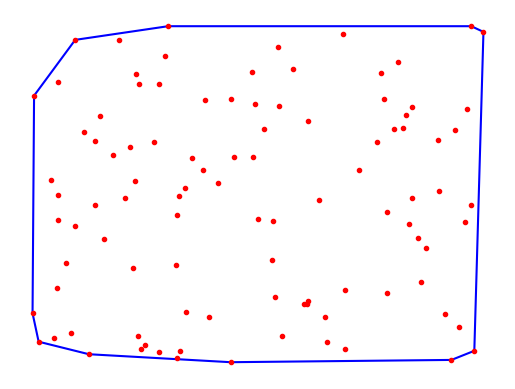

Recreate this plot in Python.
#! /usr/bin/env python
# -*- coding: utf-8 -*-
#
# Distributed under terms of the MIT license.
# Copyright 2021 Chao Pan.

import sys
import numpy as np
import matplotlib.pyplot as plt


# Function to know if we have a CCW turn
def RightTurn(p1, p2, p3):
    if (p3[1] - p1[1]) * (p2[0] - p1[0]) >= (p2[1] - p1[1]) * (p3[0] - p1[0]):
        return False
    return True


# Main algorithm:
def GrahamScan(P):
    P.sort()  # Sort the set of points
    L_upper = [P[0], P[1]]  # Initialize upper part
    # Compute the upper part of the hull
    for i in range(2, len(P)):
        L_upper.append(P[i])
        while len(L_upper) > 2 and not RightTurn(L_upper[-1], L_upper[-2], L_upper[-3]):
            del L_upper[-2]
    L_lower = [P[-1], P[-2]]  # Initialize the lower part
    # Compute the lower part of the hull
    for i in range(len(P) - 3, -1, -1):
        L_lower.append(P[i])
        while len(L_lower) > 2 and not RightTurn(L_lower[-1], L_lower[-2], L_lower[-3]):
            del L_lower[-2]
    del L_lower[0]
    del L_lower[-1]
    L = L_upper + L_lower  # Build the full hull
    return np.array(L)


def main():
    # try:
    #     N = int(sys.argv[1])
    # except:
    #     N = int(input("Introduce N: "))
    N = 100
    # By default we build a random set of N points with coordinates in [0,300)x[0,300):
    P = [(np.random.randint(0, 300), np.random.randint(0, 300)) for i in range(N)]
    L = GrahamScan(P)
    P = np.array(P)

    # Plot the computed Convex Hull:
    plt.figure()
    plt.plot(L[:, 0], L[:, 1], 'b-', picker=5)
    plt.plot([L[-1, 0], L[0, 0]], [L[-1, 1], L[0, 1]], 'b-', picker=5)
    plt.plot(P[:, 0], P[:, 1], ".r")
    plt.axis('off')
    plt.show()


if __name__ == '__main__':
    main()
